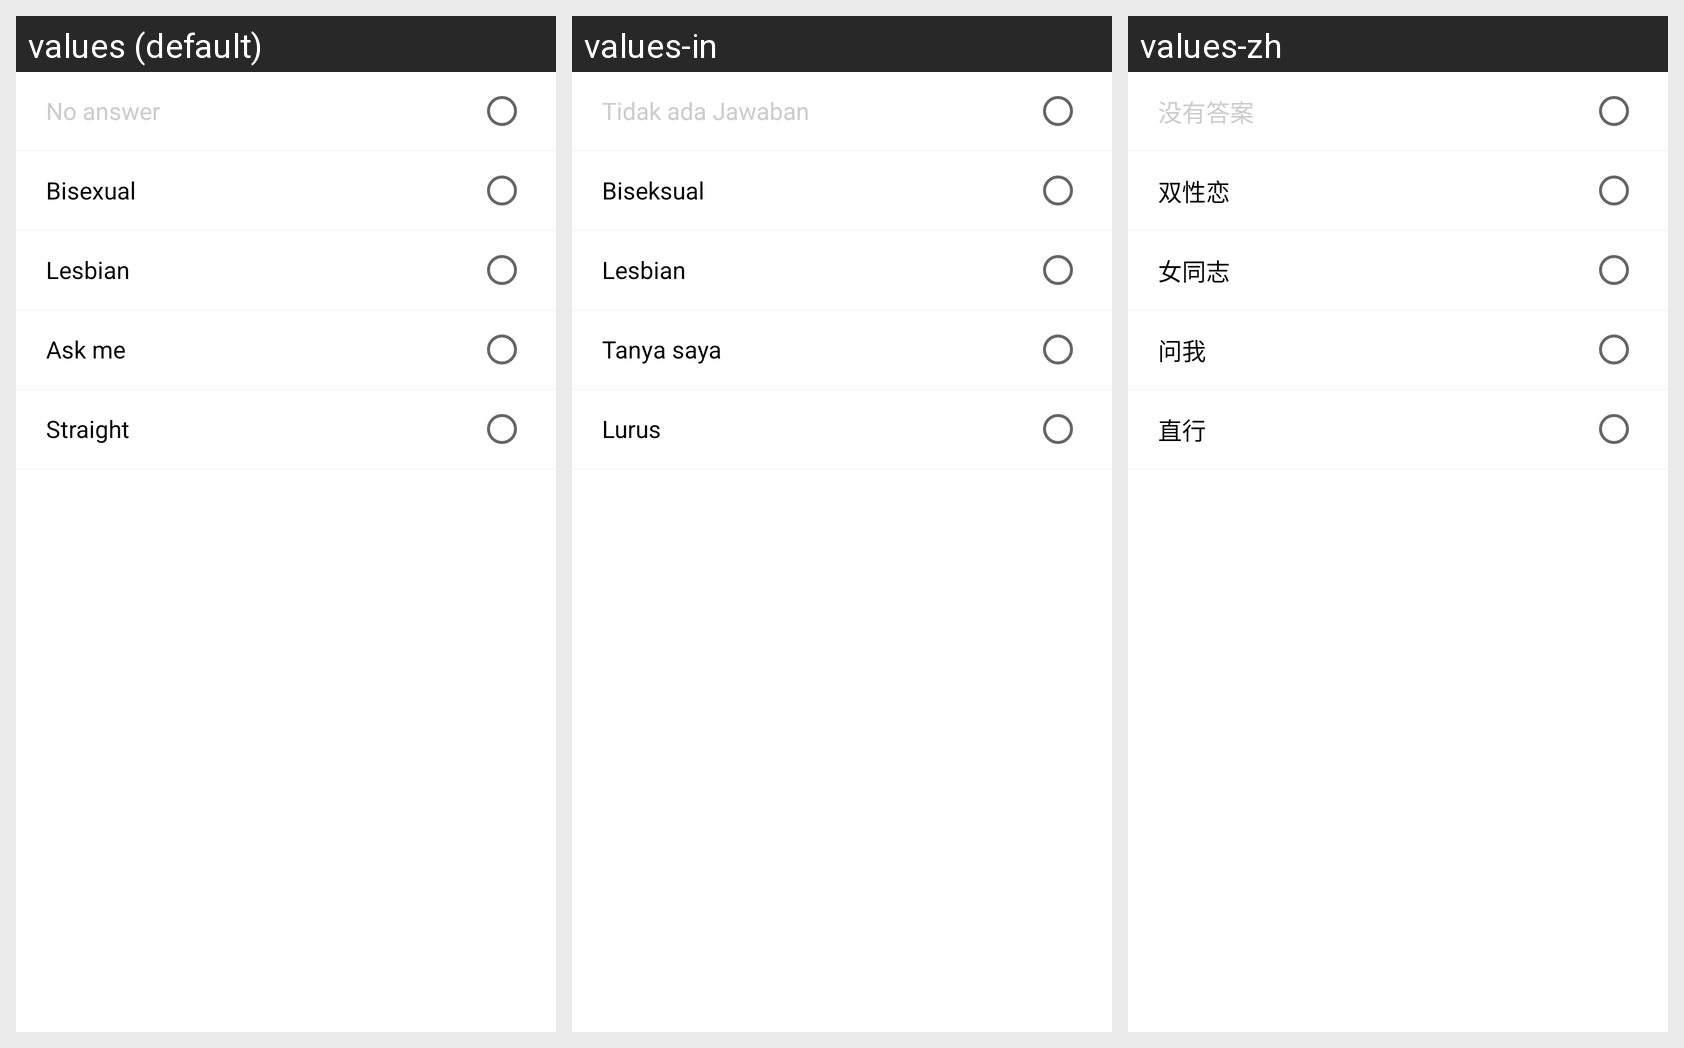

Translations of the strings shown on this Android screen, per locale in the grid:
Android screen res/layout/include_profile_sexuality.xml rendered under 3 locales, left to right: values (default), values-in, values-zh. Device: Nexus 5 (rendered at 1080×1920; each locale shown at half size, 540×960, under a caption strip naming it); theme AppTheme.
Other locales in the repository, not shown: values-ar, values-de, values-ko.
Strings drawn on this screen, with the default value and each locale's value (text and hints the layout hard-codes, and strings that could not be matched under every locale, appear in the picture but are not listed):

profile_no_answer
  values: No answer
  values-in: Tidak ada Jawaban
  values-zh: 没有答案

sex_bi
  values: Bisexual
  values-in: Biseksual
  values-zh: 双性恋

sex_lesbian
  values: Lesbian
  values-in: Lesbian
  values-zh: 女同志

sex_ask
  values: Ask me
  values-in: Tanya saya
  values-zh: 问我

sex_stra
  values: Straight
  values-in: Lurus
  values-zh: 直行
